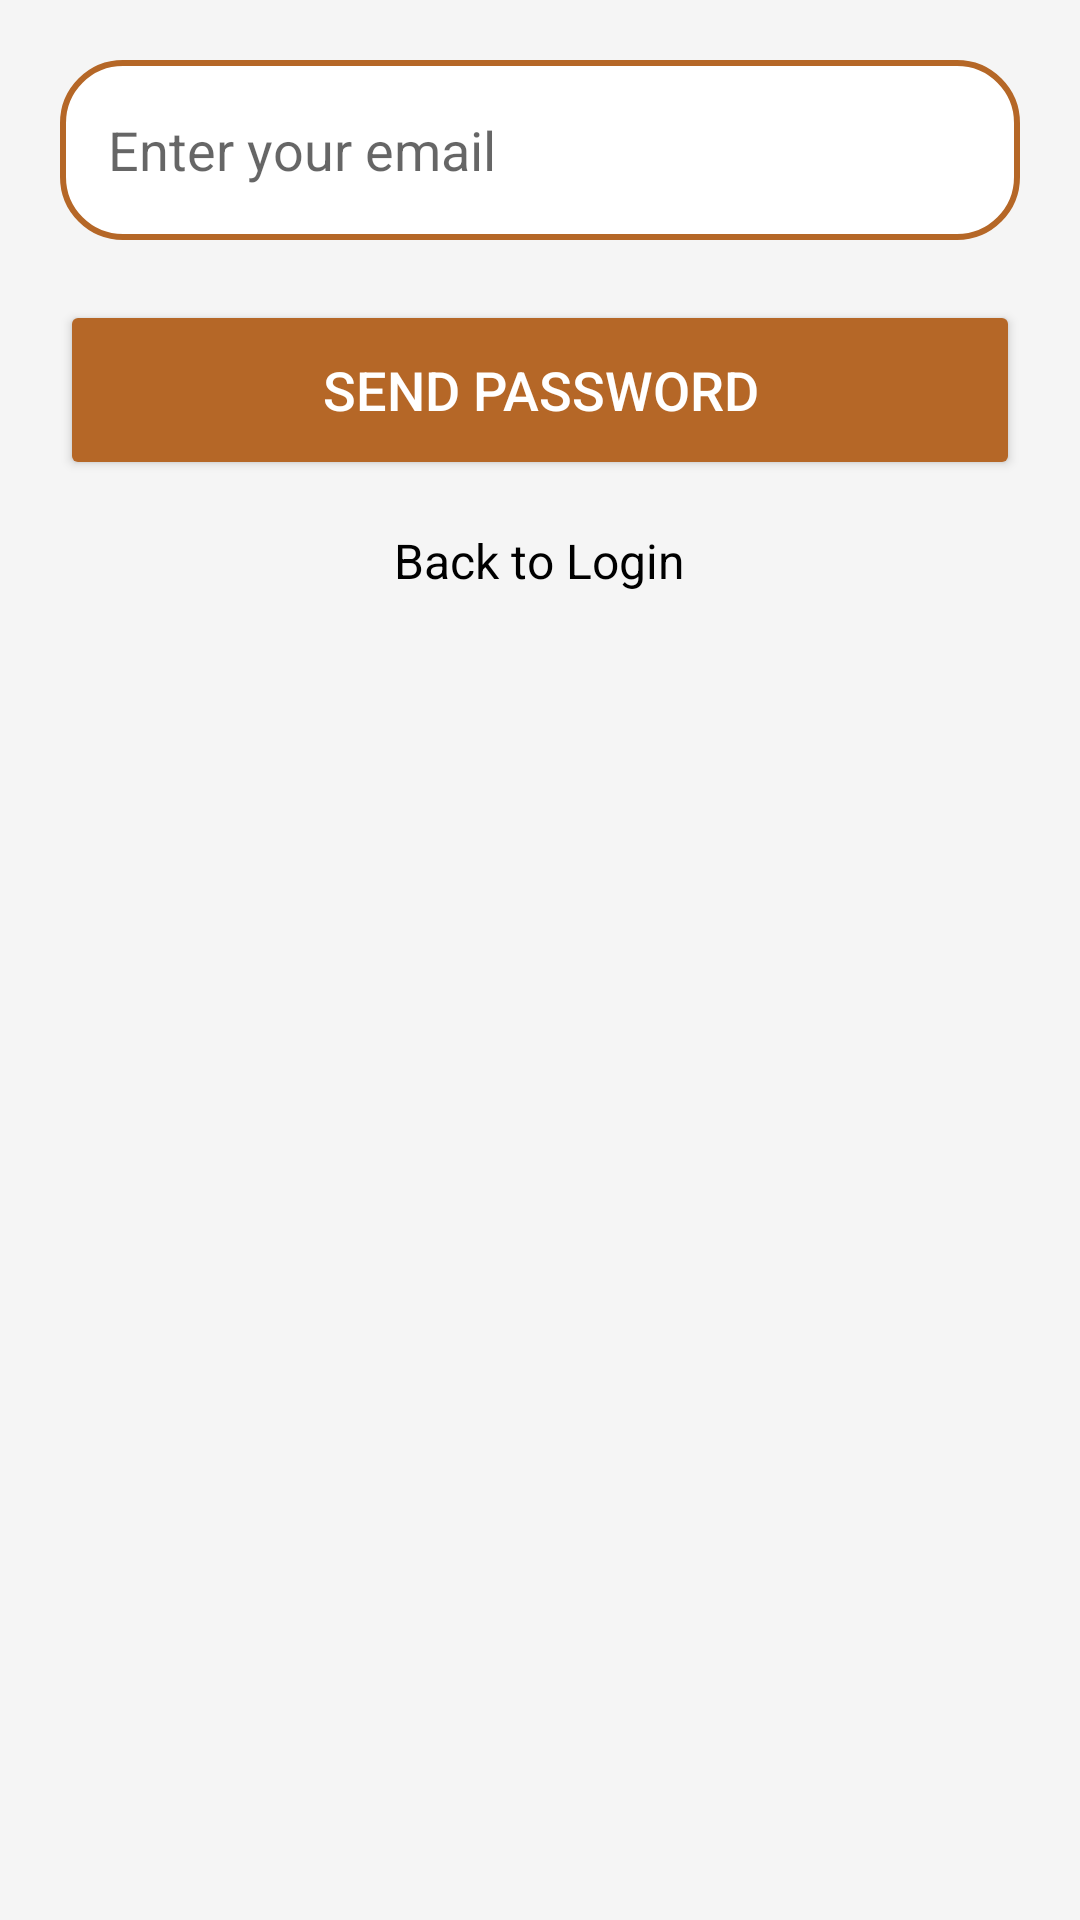

This screen was rendered from an Android layout file. Write that file and the resources it references.
<!-- AndroidManifest.xml: application theme Theme.Nnnn -->
<!-- res/layout/activity_forgot_password.xml -->
<?xml version="1.0" encoding="utf-8"?>
<LinearLayout xmlns:android="http://schemas.android.com/apk/res/android"
    android:layout_width="match_parent"
    android:layout_height="match_parent"
    android:orientation="vertical"
    android:padding="20dp"
    android:gravity="center_horizontal"
    android:background="#F5F5F5">

    
    <EditText
        android:id="@+id/forgot_email"
        android:layout_width="match_parent"
        android:layout_height="60dp"
        android:background="@drawable/lavender_border"
        android:hint="Enter your email"
        android:inputType="textEmailAddress"
        android:padding="16dp"
        android:textColor="#000000" />

    
    <Button
        android:id="@+id/reset_button"
        android:layout_width="match_parent"
        android:layout_height="60dp"
        android:layout_marginTop="20dp"
        android:backgroundTint="@color/orange"
        android:text="Send Password"
        android:textColor="@color/white"
        android:textSize="18sp"
        android:layout_gravity="center" />

    
    <TextView
        android:id="@+id/back_to_login"
        android:layout_width="wrap_content"
        android:layout_height="wrap_content"
        android:layout_marginTop="16dp"
        android:text="Back to Login"
        android:textColor="@color/black"
        android:textSize="16sp"
        android:gravity="center" />

</LinearLayout>
<!-- resources referenced by this layout -->
<resources>
  <color name="black">#FF000000</color>
  <color name="orange">	#B56727</color>
  <color name="white">#FFFFFFFF</color>
  <!-- drawable lavender_border (drawable) -->
  <?xml version="1.0" encoding="utf-8"?>
  <shape xmlns:android="http://schemas.android.com/apk/res/android"
      android:shape="rectangle">
      <corners
          android:radius="20dp"/>
      <stroke
          android:color="@color/orange"
          android:width="2dp"/>
      <solid
          android:color="@color/white"/>
  
  </shape>
  <style name="Theme.Nnnn" parent="Theme.MaterialComponents.DayNight.NoActionBar">
          
          <item name="colorPrimary">@color/o2</item>
          <item name="colorPrimaryVariant">@color/o2</item>
          <item name="colorOnPrimary">@color/white</item>
          
          <item name="colorSecondary">@color/teal_200</item>
          <item name="colorSecondaryVariant">@color/teal_700</item>
          <item name="colorOnSecondary">@color/black</item>
          
          <item name="android:statusBarColor">?attr/colorPrimaryVariant</item>
          
      </style>
  <color name="o2">#ED820E</color>
  <color name="teal_200">#FF03DAC5</color>
  <color name="teal_700">#FF018786</color>
</resources>
